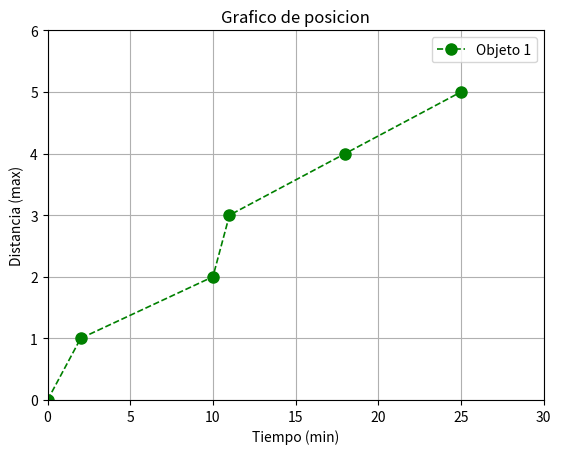

Reproduce this figure in Python.
import matplotlib.pyplot as plt
# Grafico elemental

x = [0,2,10,11,18,25]
y = [0,1,2,3,4,5]

fig, ax = plt.subplots()

#Referenciamos a label = "Objeto 1" modificamos color , tipo de marcador y tipo de linea etc.
ax.plot(x,y , label = 'Objeto 1', color = 'green' , marker = 'o' , linestyle = '--' , markersize = 8, linewidth = 1.2)

ax.set_title("Grafico de posicion")

ax.set_xlabel('Tiempo (min)')
ax.set_ylabel('Distancia (max)')

#Establecer limites de los ejes 
ax.set_xlim(0,30)
ax.set_ylim(0,6)

#Agregar la referencia
ax.legend()

#grilla prestablecida
ax.grid()
plt.show()
